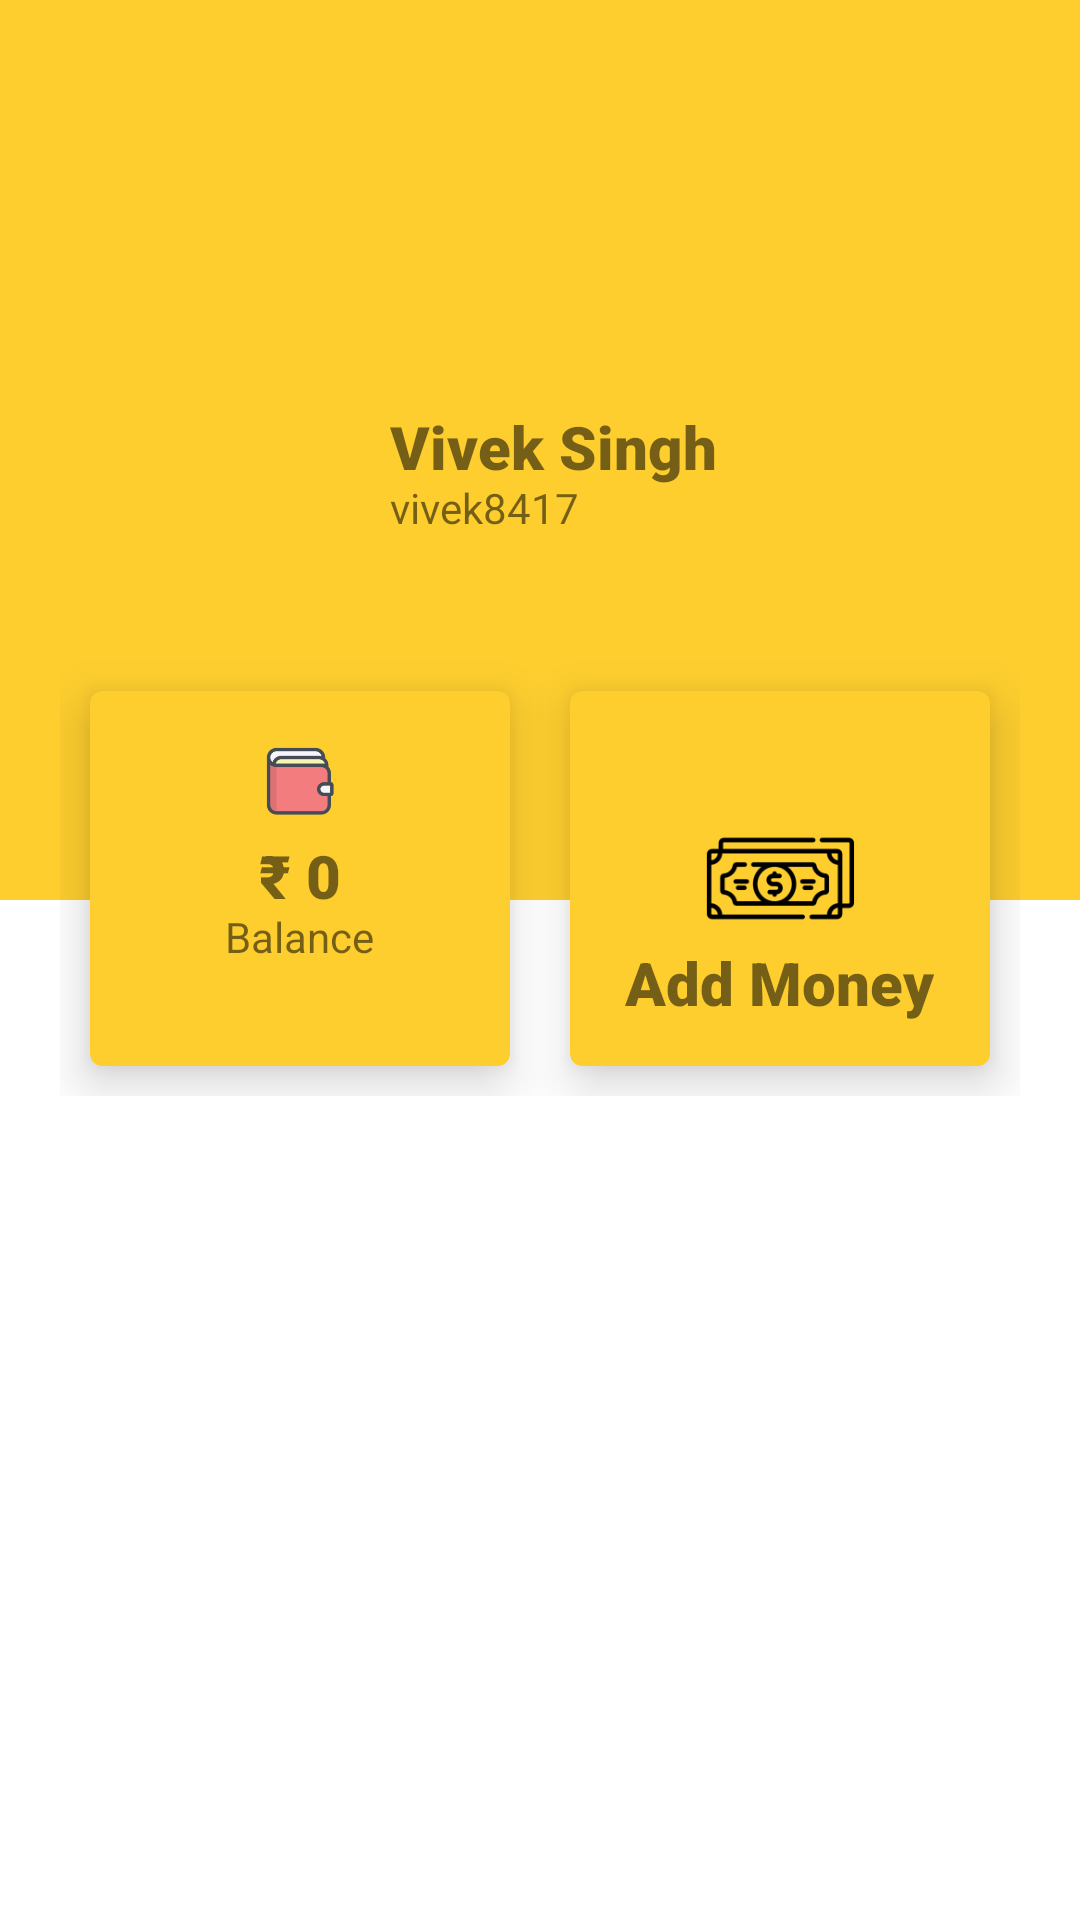

Write the Android layout XML for this screen, with the resource values it uses.
<!-- AndroidManifest.xml: application theme Theme.WalletUI -->
<!-- res/layout/activity_user_profile.xml -->
<?xml version="1.0" encoding="utf-8"?>
<LinearLayout xmlns:android="http://schemas.android.com/apk/res/android"
    xmlns:app="http://schemas.android.com/apk/res-auto"
    xmlns:tools="http://schemas.android.com/tools"
    android:layout_width="match_parent"
    android:layout_height="match_parent"
    android:orientation="vertical"
    tools:context=".UserProfile">

    <RelativeLayout
        android:layout_width="match_parent"
        android:layout_height="300dp"
        android:padding="20dp"
        android:background="#fece2f"
        >
        <ImageView
            android:id="@+id/profile_image"
            android:layout_width="100dp"
            android:layout_height="100dp"
            android:src="@drawable/ic_baseline_account_circle_24"
            android:layout_centerVertical="true"/>
        <TextView
            android:id="@+id/full_name"
            android:layout_width="wrap_content"
            android:layout_height="wrap_content"
            android:text="Vivek Singh"
            android:fontFamily="sans-serif-black"
            android:textSize="20sp"
            android:layout_toRightOf="@+id/profile_image"
            android:layout_centerVertical="true"
            android:layout_marginLeft="10dp"
            android:includeFontPadding="false"
            />
        <TextView
            android:id="@+id/username1"
            android:layout_width="wrap_content"
            android:layout_height="wrap_content"
            android:text="vivek8417"
            android:layout_below="@+id/full_name"
            android:layout_toRightOf="@+id/profile_image"
            android:layout_marginLeft="10dp"
            android:textSize="14sp"
            android:includeFontPadding="false"/>

    </RelativeLayout>

    <LinearLayout
        android:layout_width="match_parent"
        android:layout_height="wrap_content"
        android:padding="20dp"
        android:layout_marginTop="-100dp"
        >
        <com.google.android.material.card.MaterialCardView
            android:layout_width="0dp"
            android:layout_height="125dp"
            android:layout_weight="1"
            android:layout_margin="10dp"
            app:cardBackgroundColor="#fece2f"
            app:cardElevation="10dp"
            >
            <RelativeLayout
                android:layout_width="match_parent"
                android:layout_height="match_parent"
                android:padding="5dp"
                >
                <ImageView
                    android:layout_width="50dp"
                    android:layout_height="50dp"
                    android:src="@mipmap/wallet_foreground"
                    android:layout_centerHorizontal="true"/>
                <TextView
                    android:id="@+id/payment_label"
                    android:layout_width="wrap_content"
                    android:layout_height="wrap_content"
                    android:text="₹ 0"
                    android:textSize="20dp"
                    android:includeFontPadding="false"
                    android:fontFamily="sans-serif-black"
                    android:layout_centerInParent="true"/>
                <TextView
                    android:layout_width="wrap_content"
                    android:layout_height="wrap_content"
                    android:text="Balance"
                    android:id="@+id/payment_desc"
                    android:textSize="14sp"
                    android:includeFontPadding="false"
                    android:layout_below="@+id/payment_label"
                    android:layout_centerInParent="true"/>

            </RelativeLayout>
            
        </com.google.android.material.card.MaterialCardView>

        <com.google.android.material.card.MaterialCardView
            android:layout_width="0dp"
            android:layout_height="125dp"
            android:layout_weight="1"
            android:layout_margin="10dp"
            app:cardBackgroundColor="#fece2f"
            app:cardElevation="10dp"
            >
            <RelativeLayout
                android:layout_width="match_parent"
                android:layout_height="match_parent"
                android:padding="5dp"
                >
                <ImageView
                    android:layout_width="100dp"
                    android:layout_height="100dp"
                    android:src="@mipmap/add_money_foreground"
                    android:layout_centerInParent="true"/>

                <TextView
                    android:layout_width="wrap_content"
                    android:layout_height="wrap_content"
                    android:text="Add Money"
                    android:id="@+id/add_money"
                    android:textSize="20sp"
                    android:includeFontPadding="false"
                    android:fontFamily="sans-serif-black"
                    android:layout_alignParentBottom="true"
                    android:layout_centerHorizontal="true"
                    android:layout_marginBottom="10dp"
                    />

            </RelativeLayout>

        </com.google.android.material.card.MaterialCardView>

    </LinearLayout>
</LinearLayout>
<!-- resources referenced by this layout -->
<resources>
  <!-- mipmap add_money_foreground: png bitmap (mipmap-hdpi, 1932 bytes) -->
  <!-- mipmap wallet_foreground: png bitmap (mipmap-hdpi, 1845 bytes) -->
  <style name="Theme.WalletUI" parent="Theme.MaterialComponents.Light.NoActionBar">
          
          <item name="colorPrimary">@color/purple_500</item>
          <item name="colorPrimaryVariant">@color/purple_700</item>
          <item name="colorOnPrimary">@color/white</item>
          
          <item name="colorSecondary">@color/teal_200</item>
          <item name="colorSecondaryVariant">@color/teal_700</item>
          <item name="colorOnSecondary">@color/black</item>
          
          <item name="android:statusBarColor" tools:targetApi="l">?attr/colorPrimaryVariant</item>
          
  
           <item name="android:windowContentTransitions">true</item>
      </style>
  <!-- not gathered from this repository: default colours our renderer supplied (Android Studio template values) -->
  <color name="purple_500">#FF6200EE</color>
  <color name="purple_700">#FF3700B3</color>
  <color name="teal_200">#FF03DAC5</color>
  <color name="teal_700">#FF018786</color>
  <color name="black">#FF000000</color>
  <color name="white">#FFFFFFFF</color>
</resources>
